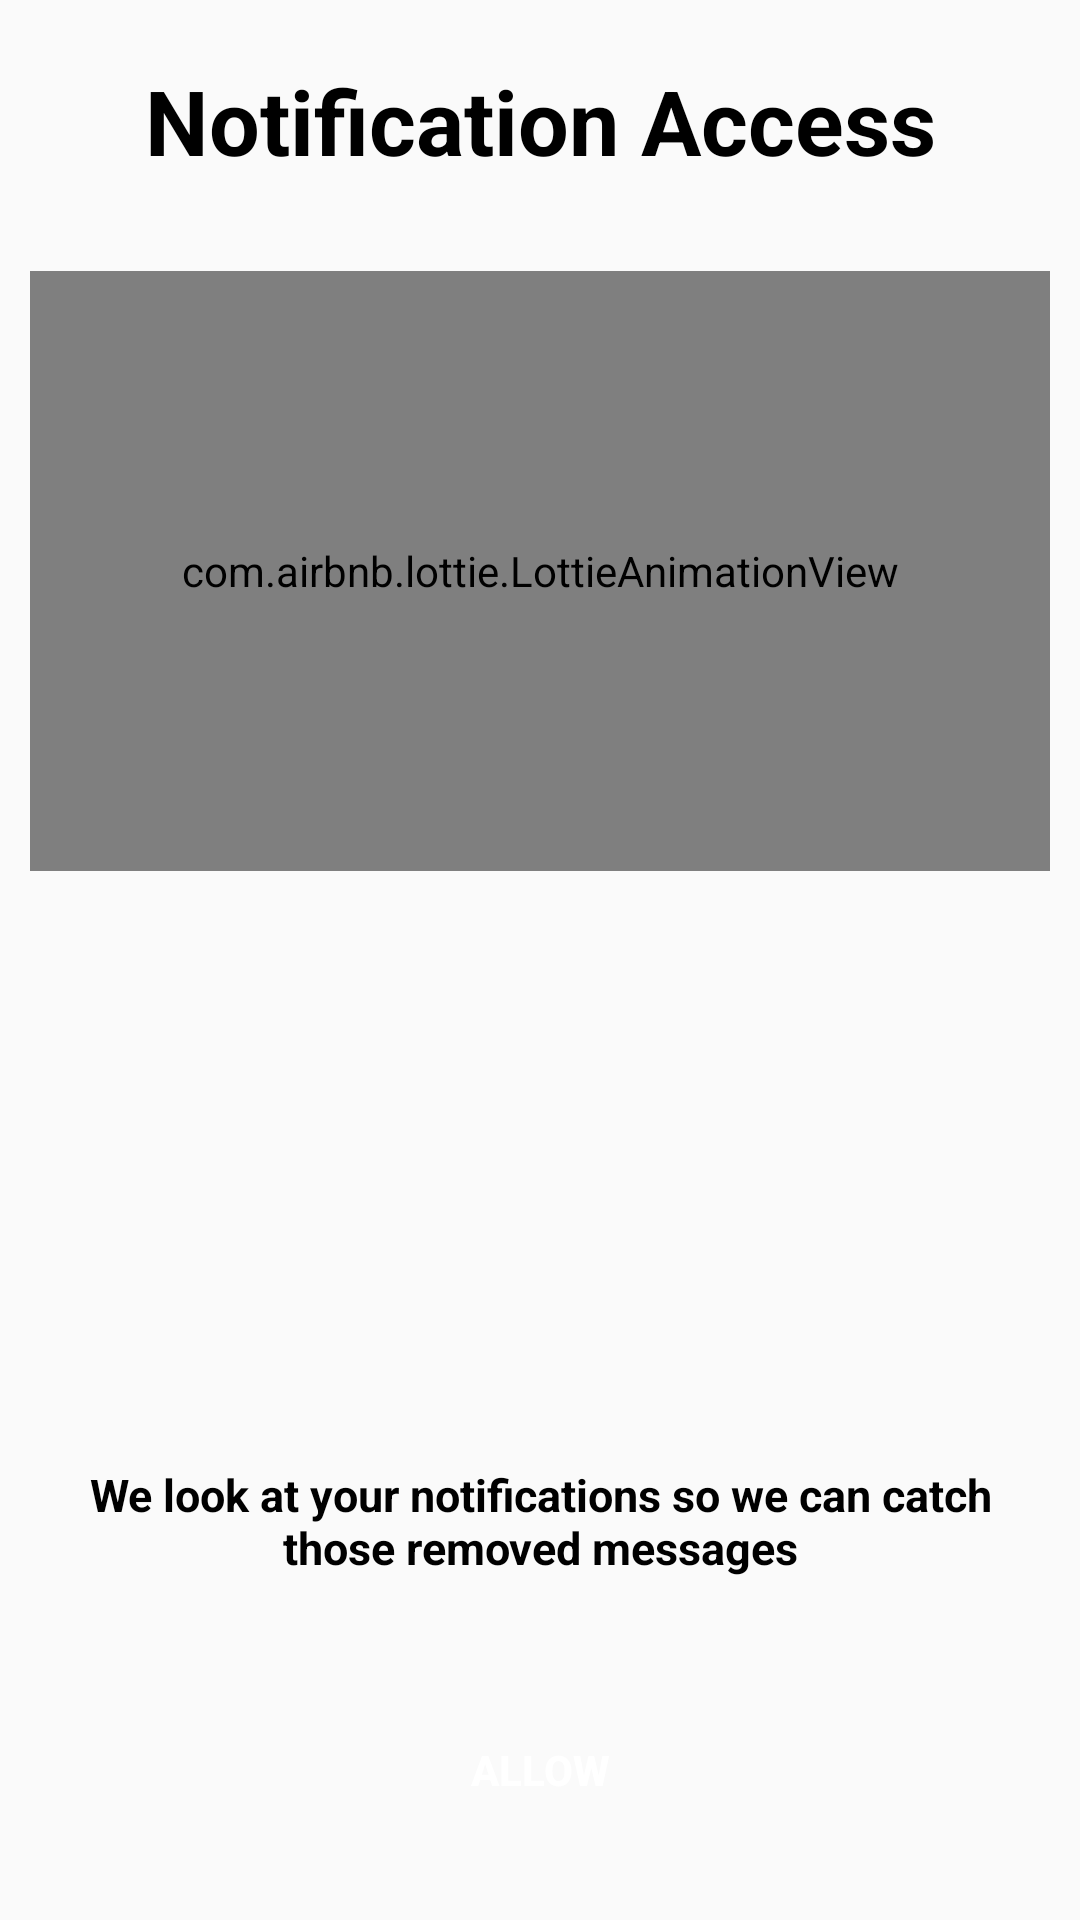

Produce the Android XML layout that renders to this screen, including the resource entries it uses.
<!-- AndroidManifest.xml: activity theme AppTheme.NoActionBar -->
<!-- res/layout/activity_notification_permission.xml -->
<?xml version="1.0" encoding="utf-8"?>
<LinearLayout xmlns:android="http://schemas.android.com/apk/res/android"
    xmlns:app="http://schemas.android.com/apk/res-auto"
    xmlns:tools="http://schemas.android.com/tools"
    android:layout_width="match_parent"
    android:layout_height="match_parent"
    android:orientation="vertical"
    tools:context=".Activities.NotificationPermissionActivity">

    <LinearLayout
        android:layout_width="match_parent"
        android:orientation="vertical"
        android:layout_weight="1"
        android:layout_height="0dp">


        <TextView
            android:layout_width="match_parent"
            android:layout_height="wrap_content"
            android:gravity="center"
            android:text="Notification Access"
            android:textStyle="bold"
            android:textSize="30sp"
            android:layout_margin="@dimen/padding_20"
            android:textColor="@color/black" />

        <com.airbnb.lottie.LottieAnimationView
            android:layout_width="match_parent"
            android:layout_height="200dp"
            android:layout_margin="@dimen/padding_10"
            app:lottie_rawRes="@raw/empty_notification"
            app:lottie_autoPlay="true"
            android:layout_marginTop="@dimen/padding_20"
            app:lottie_loop="true" />
    </LinearLayout>

    <LinearLayout
        android:layout_width="match_parent"
        android:layout_height="0dp"
        android:orientation="vertical"
        android:gravity="bottom"
        android:layout_weight="1">

        <TextView
            android:layout_width="match_parent"
            android:layout_height="wrap_content"
            android:layout_gravity="center"
            android:gravity="center"
            android:layout_margin="@dimen/padding_20"
            android:textColor="@color/black"
            android:textSize="15sp"
            android:textStyle="bold"
            android:text="We look at your notifications so we can catch those removed messages" />

        <Button
            android:layout_width="150dp"
            android:layout_height="wrap_content"
            android:textColor="@color/white"
            android:gravity="center"
            android:layout_gravity="center"
            android:textStyle="bold"
            android:id="@+id/allow_notification"
            android:layout_margin="@dimen/padding_20"
            android:background="@drawable/rectangle_shape"
            android:text="Allow" />
    </LinearLayout>
    <LinearLayout
        android:id="@+id/llAdds"
        android:layout_width="match_parent"
        android:layout_height="wrap_content"
        android:layout_marginTop="3dp"
        android:layout_marginBottom="3dp"
        android:orientation="horizontal"/>
</LinearLayout>
<!-- resources referenced by this layout -->
<resources>
  <color name="black">#000000</color>
  <color name="white">#FFFFFF</color>
  <dimen name="padding_10">10dp</dimen>
  <dimen name="padding_20">20dp</dimen>
  <style name="AppTheme.NoActionBar">
          <item name="windowActionBar">false</item>
          <item name="windowNoTitle">true</item>
          <item name="windowActionModeOverlay">true</item>
      </style>
</resources>
